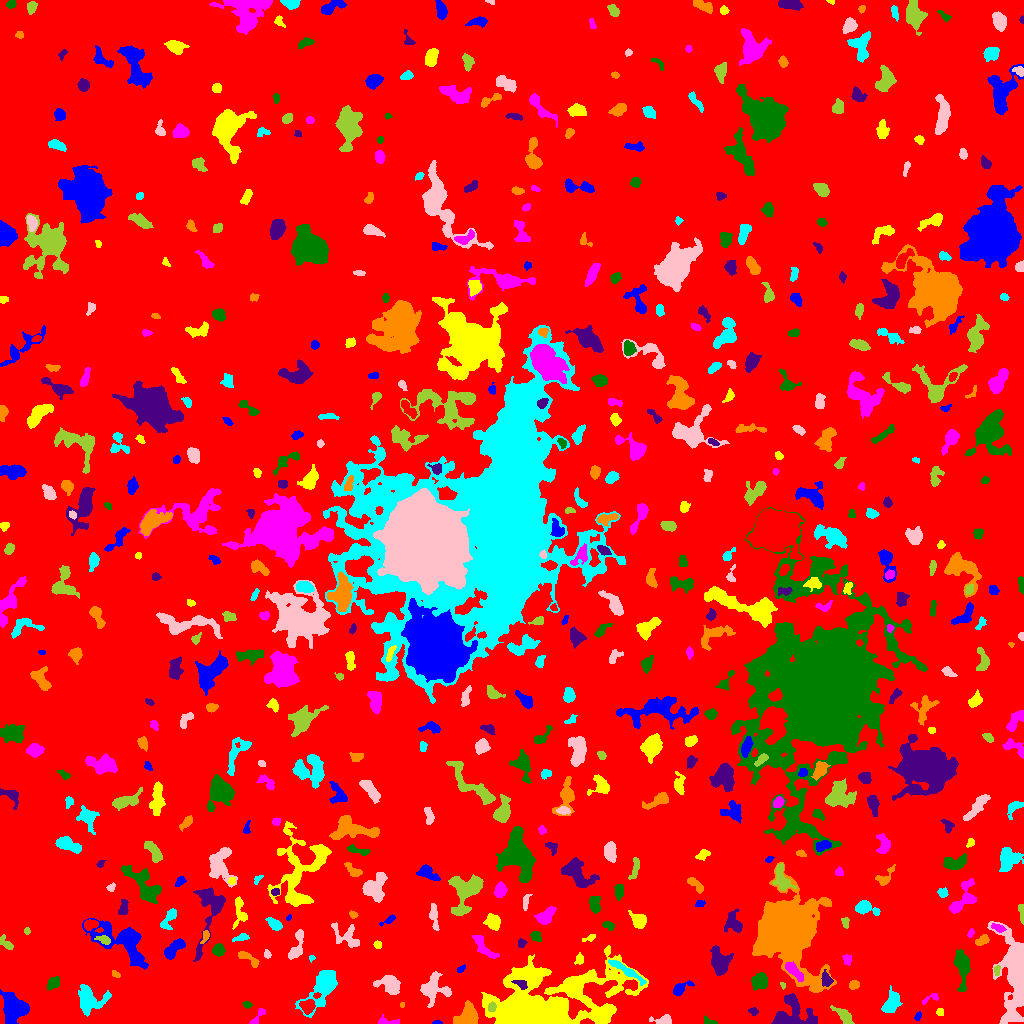

The table this chart was drawn from, first rows:
ID, X, Y, A, B, theta, total_flux, mu_max, mu_median, mu_mean, R_fwhm, R_e, R10, R90, x_start, x_end, y_start, y_end, area, greylevel
0, 500.3, 492.2, 299.1, 297.5, 0.3639, 1951665, 13.0, 2.0, 2.366, 91.21, 239.2, 90.67, 383.5, 0, 1023, 0, 1023, 824973, 2.366
1, 437.0, 0.8052, 2.227, 0.838, -1.3347510115848017e-14, 77.0, 5.0, 2.0, 2.139, 2.185, 1.693, 0.5642, 2.646, 432, 442, 0, 3, 36, 11.14
2, 606.1, 9.499, 5.034, 1.979, 0.7762, 493.0, 7.0, 3.0, 3.006, 4.297, 3.742, 1.493, 6.077, 595, 614, 0, 17, 164, 13.01
3, 387.7, 1.38, 6.286, 1.441, -0.05283, 184.0, 6.0, 2.0, 1.688, 3.141, 2.821, 0.9772, 4.549, 378, 399, 0, 9, 109, 8.688
4, 707.9, 1.86, 3.369, 1.588, -0.3006, 121.0, 3.0, 2.0, 1.704, 3.568, 2.523, 1.128, 3.868, 704, 717, 0, 8, 71, 7.704
5, 790.3, 9.201, 9.788, 8.617, 0.2614, 2116, 10.0, 3.0, 3.226, 7.715, 6.956, 2.646, 11.38, 771, 817, 0, 30, 656, 9.226
6, 467.7, 6.527, 5.847, 4.536, 0.5905, 2311, 13.0, 6.0, 6.179, 7.611, 5.836, 2.326, 9.097, 453, 478, 0, 23, 374, 11.18
7, 324, 38.12, 11.15, 5.008, 0.9582, 3841, 16.0, 4.0, 5.402, 8.176, 7.203, 2.877, 12.33, 295, 337, 6, 53, 711, 10.4
8, 664.1, 2.889, 4.806, 2.108, -0.05989, 416.0, 8.0, 2.0, 2.849, 4.068, 3.338, 1.262, 5.352, 649, 671, 0, 9, 146, 8.849
9, 843.8, 7.828, 5.943, 2.522, -0.764, 907.0, 8.0, 4.0, 4.424, 6.433, 4.583, 1.871, 7.024, 830, 854, 0, 18, 205, 10.42
10, 186.2, 13.44, 5.965, 2.587, 0.1252, 419.0, 4.0, 3.0, 2.686, 6.933, 4.442, 1.784, 6.482, 177, 199, 8, 20, 156, 8.686
11, 917.8, 7.099, 2.288, 1.271, 1.233, 91.0, 5.0, 2.0, 1.655, 1.954, 2.111, 0.7979, 3.29, 914, 921, 3, 12, 55, 7.655
12, 940.2, 11.24, 1.881, 1.843, 1.293, 137.0, 4.0, 2.0, 2.446, 3.7, 2.394, 0.9772, 3.656, 936, 943, 8, 15, 56, 8.446
13, 256.8, 5.694, 5.862, 1.756, 0.9424, 232.0, 5.0, 2.0, 2.148, 3.29, 3.192, 1.262, 5.109, 249, 265, 0, 15, 108, 7.148
14, 247.3, 18.66, 2.097, 1.428, -0.1455, 88.0, 4.0, 2.0, 1.517, 3.09, 2.257, 0.7979, 3.478, 242, 252, 15, 22, 58, 7.517
15, 753, 11.75, 2.165, 1.754, -0.6351, 125.0, 4.0, 2.0, 1.866, 3.523, 2.394, 0.9772, 3.827, 748, 758, 8, 16, 67, 8.866
16, 401.6, 18.48, 1.34, 1.09, 0.7978, 40.0, 3.0, 1.0, 1.481, 1.954, 1.493, 0.5642, 2.394, 400, 404, 16, 21, 27, 8.481
17, 891.2, 19.81, 5.596, 3.466, 1.128, 1060, 8.0, 3.0, 3.545, 6.308, 5.171, 2.034, 8.406, 881, 902, 11, 38, 299, 8.545
18, 1017, 50.46, 15.18, 5.534, -1.522, 20582, 113.0, 4.0, 12.56, 5.585, 6.77, 2.459, 15.75, 987, 1023, 0, 102, 1639, 17.56
19, 491.6, 16.35, 2.269, 1.949, 1.436, 335.0, 9.0, 4.0, 4.408, 3.385, 2.706, 1.128, 4.184, 488, 496, 12, 22, 76, 21.41
20, 307.5, 17.03, 3.24, 3.033, 0.6759, 695.0, 8.0, 3.5, 3.819, 5.382, 3.949, 1.596, 6.232, 299, 315, 9, 24, 182, 12.82
21, 14.78, 14.41, 7.547, 6.351, -1.134, 2777, 13.0, 4.0, 4.56, 6.358, 7.356, 2.646, 11.9, 0, 29, 0, 34, 609, 9.56
22, 535.2, 15.51, 28.24, 13.91, 0.2632, 65420, 126.0, 6.0, 13.46, 7.756, 13.45, 4.297, 30.47, 481, 648, 0, 78, 4862, 17.46
23, 931, 24.96, 5.374, 1.754, 0.3441, 192.0, 5.0, 2.0, 2.157, 3.192, 2.764, 0.9772, 4.583, 922, 938, 19, 30, 89, 9.157
24, 53.53, 40.97, 3.113, 2.416, 0.789, 292.0, 5.0, 2.0, 2.056, 4.107, 3.432, 1.262, 5.412, 47, 59, 33, 47, 142, 8.056
25, 521.1, 39.02, 3.648, 1.806, -0.4975, 200.0, 5.0, 2.0, 1.961, 3.038, 2.932, 0.9772, 4.853, 511, 527, 34, 43, 102, 17.96
26, 854, 38.7, 2.439, 2.078, 0.7035, 147.0, 5.0, 2.0, 1.633, 2.326, 2.821, 0.9772, 4.406, 849, 859, 34, 43, 90, 7.633
27, 90.02, 24.69, 8.156, 6.586, -0.2724, 1681, 8.0, 3.0, 3.226, 8.117, 7.291, 2.877, 11.28, 78, 111, 7, 39, 521, 8.226
28, 390, 39.39, 5.445, 3.937, -0.5037, 1907, 14.0, 5.0, 5.642, 6.58, 5.293, 2.034, 8.538, 373, 400, 29, 48, 338, 10.64
29, 782.9, 38.04, 1.597, 1.128, -1.304, 52.0, 4.0, 1.0, 1.529, 2.257, 1.596, 0.5642, 2.646, 780, 785, 34, 41, 34, 8.529
30, 4.108, 47.58, 3.883, 3.341, 1.54, 620.0, 12.0, 3.0, 3.483, 3.192, 3.742, 1.262, 6.383, 0, 14, 40, 58, 178, 10.48
31, 680, 34.69, 5.061, 2.445, 0.5465, 501.0, 7.0, 3.0, 3.018, 4.297, 3.868, 1.493, 6.232, 673, 694, 28, 43, 166, 8.018
32, 573.2, 34.93, 3.886, 3.805, 0.2775, 823.0, 8.0, 3.0, 3.319, 5.781, 4.618, 1.784, 7.356, 559, 580, 27, 44, 248, 12.32
33, 793.4, 52.86, 5.934, 2.153, -0.7942, 936.0, 11.0, 4.0, 4.588, 4.652, 4.334, 1.693, 6.887, 785, 803, 42, 62, 204, 17.59
34, 759.6, 42.42, 4.055, 3.616, 0.6598, 1022, 8.0, 4.0, 4.258, 6.794, 4.951, 2.034, 7.569, 751, 767, 33, 51, 240, 9.258
35, 826.7, 43.62, 3.155, 2.363, -1.186, 310.0, 6.0, 2.0, 2.279, 4.334, 3.29, 1.262, 5.262, 821, 833, 37, 54, 136, 11.28
36, 115.1, 49.59, 2.326, 1.388, -0.4979, 142.0, 5.0, 2.5, 2.63, 2.932, 2.257, 0.7979, 3.432, 112, 120, 46, 53, 54, 9.63
37, 625.3, 53.41, 11.28, 1.758, -0.5674, 918.0, 8.0, 3.0, 3.438, 6.077, 5.171, 1.954, 8.156, 608, 646, 38, 64, 267, 11.44
38, 433.2, 34.92, 7.221, 6.814, 1.245, 2239, 10.0, 4.0, 4.744, 8.649, 7.069, 2.706, 10.93, 420, 451, 16, 52, 472, 8.744
39, 996.8, 53.07, 2.663, 1.408, 1.45, 153.0, 5.0, 3.0, 2.508, 3.141, 2.523, 0.9772, 3.785, 994, 1000, 48, 58, 61, 11.51
40, 897.6, 50.59, 6.55, 2.637, -0.2245, 952.0, 8.0, 4.0, 3.839, 6.604, 5.046, 1.954, 7.736, 885, 911, 43, 58, 248, 8.839
41, 461.1, 54.44, 2.383, 1.339, 0.6459, 109.0, 4.0, 2.0, 2.019, 3.241, 2.257, 0.7979, 3.613, 457, 465, 51, 59, 54, 9.019
42, 579.3, 63.8, 2.458, 1.931, 1.27, 124.0, 4.0, 1.0, 1.459, 3.385, 2.585, 0.9772, 4.26, 574, 583, 59, 71, 85, 8.459
43, 846.9, 64.5, 2.274, 1.807, -1.178, 134.0, 5.0, 1.0, 1.558, 2.326, 2.459, 0.7979, 4.107, 842, 851, 58, 69, 86, 7.558
44, 962, 57.73, 8.268, 3.183, -1.462, 1686, 12.0, 3.0, 4.132, 6.308, 5.528, 2.111, 9.541, 953, 970, 32, 74, 408, 9.132
45, 719.5, 60.74, 6.286, 4.019, -1.336, 2146, 15.0, 4.0, 5.146, 5.441, 5.698, 2.185, 9.739, 710, 733, 48, 78, 417, 10.15
46, 248.7, 65.02, 6.777, 1.963, -0.5678, 366.0, 7.0, 2.0, 2.205, 2.646, 3.909, 1.382, 6.077, 238, 259, 56, 72, 166, 8.205
47, 311.6, 65.36, 1.666, 1.425, 0.9805, 83.0, 4.0, 2.0, 2.306, 2.932, 1.954, 0.7979, 2.877, 309, 315, 61, 68, 36, 8.306
48, 267.4, 68.64, 1.825, 1.694, -0.3679, 83.0, 3.0, 1.0, 1.456, 2.985, 2.257, 0.7979, 3.478, 264, 271, 65, 74, 57, 7.456
49, 6.62, 79.52, 4.503, 1.79, -0.8445, 292.0, 8.0, 2.0, 2.413, 3.09, 2.985, 0.9772, 4.853, 0, 13, 74, 89, 121, 8.413
50, 652.1, 85.78, 11.29, 9.074, -0.841, 3222, 14.0, 3.0, 3.686, 6.05, 8.33, 2.821, 14.35, 624, 675, 68, 116, 874, 8.686
51, 173.7, 74.66, 6.243, 2.71, 0.7439, 1083, 8.0, 4.0, 4.198, 7.024, 5.109, 2.034, 7.756, 164, 185, 64, 85, 258, 9.198
52, 377.7, 78.61, 1.926, 1.631, -0.6834, 138.0, 6.0, 2.0, 2.3, 2.706, 2.185, 0.7979, 3.656, 373, 381, 75, 83, 60, 8.3
53, 483.8, 75.64, 8.443, 2.47, -0.8335, 326.0, 3.0, 1.0, 1.294, 5.917, 4.787, 1.784, 7.269, 472, 499, 65, 88, 252, 7.294
54, 218.5, 73.2, 2.851, 2.818, 0.7823, 562.0, 8.0, 4.0, 4.132, 5.14, 3.7, 1.493, 5.642, 212, 225, 67, 80, 136, 9.132
55, 521.5, 80.35, 2.249, 1.979, 0.2996, 141.0, 4.0, 2.0, 2.014, 3.785, 2.585, 0.9772, 4.107, 518, 527, 76, 85, 70, 9.014
56, 981.9, 82.63, 3.685, 2.042, 0.563, 270.0, 5.0, 2.0, 2.269, 4.146, 3.385, 1.382, 5.109, 975, 989, 78, 89, 119, 8.269
57, 241.2, 85.87, 3.565, 1.509, 0.3089, 112.0, 4.0, 1.0, 1.143, 2.706, 2.326, 0.7979, 4.26, 232, 249, 82, 90, 98, 11.14
58, 296.3, 75.67, 8.338, 2.688, 1.255, 1083, 11.0, 4.0, 4.281, 4.549, 4.687, 1.784, 7.715, 288, 303, 64, 94, 253, 9.281
59, 103.9, 83.64, 3.565, 1.795, -0.2662, 243.0, 5.0, 2.0, 2.292, 3.7, 3.09, 1.262, 4.82, 94, 110, 79, 88, 106, 12.29
... 553 more rows
